Photos from the image-classification dataset "Roboflow Dataset" in the GitHub repository AYUSHMSINGH2004/PoultryHealth-Intelligence. Its 5 classes are: bumblefoot, fowlpox, healthy, coryza, CRD.

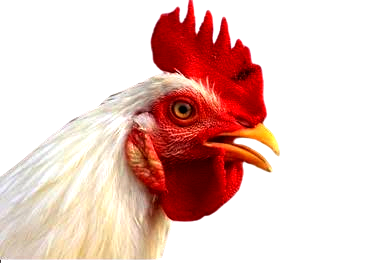
Label: healthy

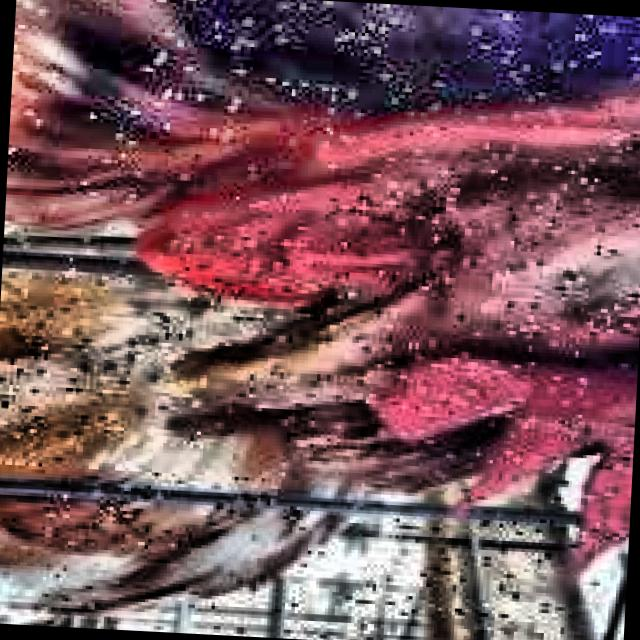
Label: coryza

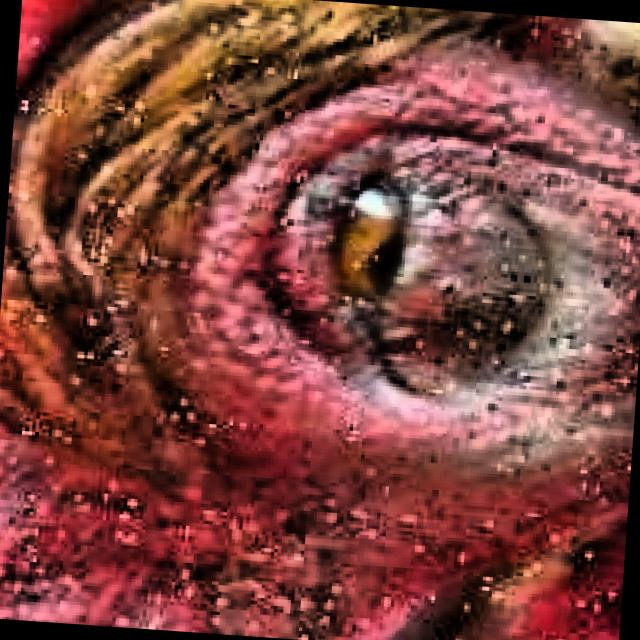
Label: coryza

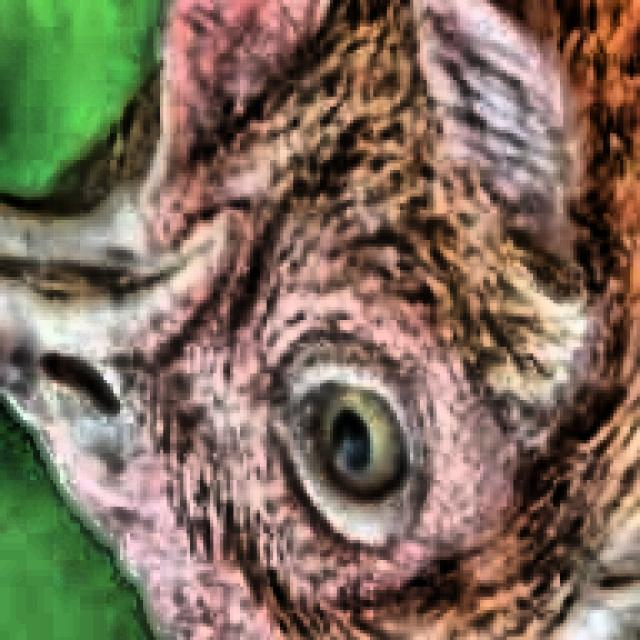
Label: CRD

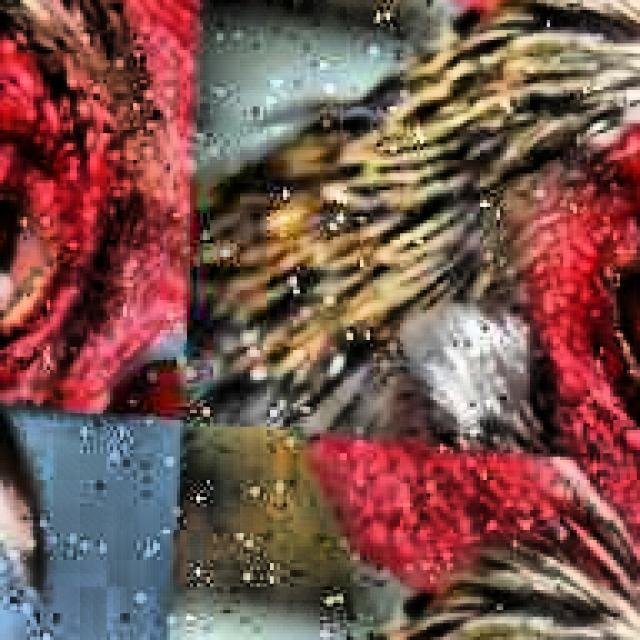
Label: CRD

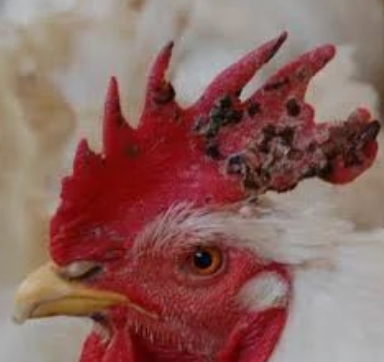
Label: fowlpox
